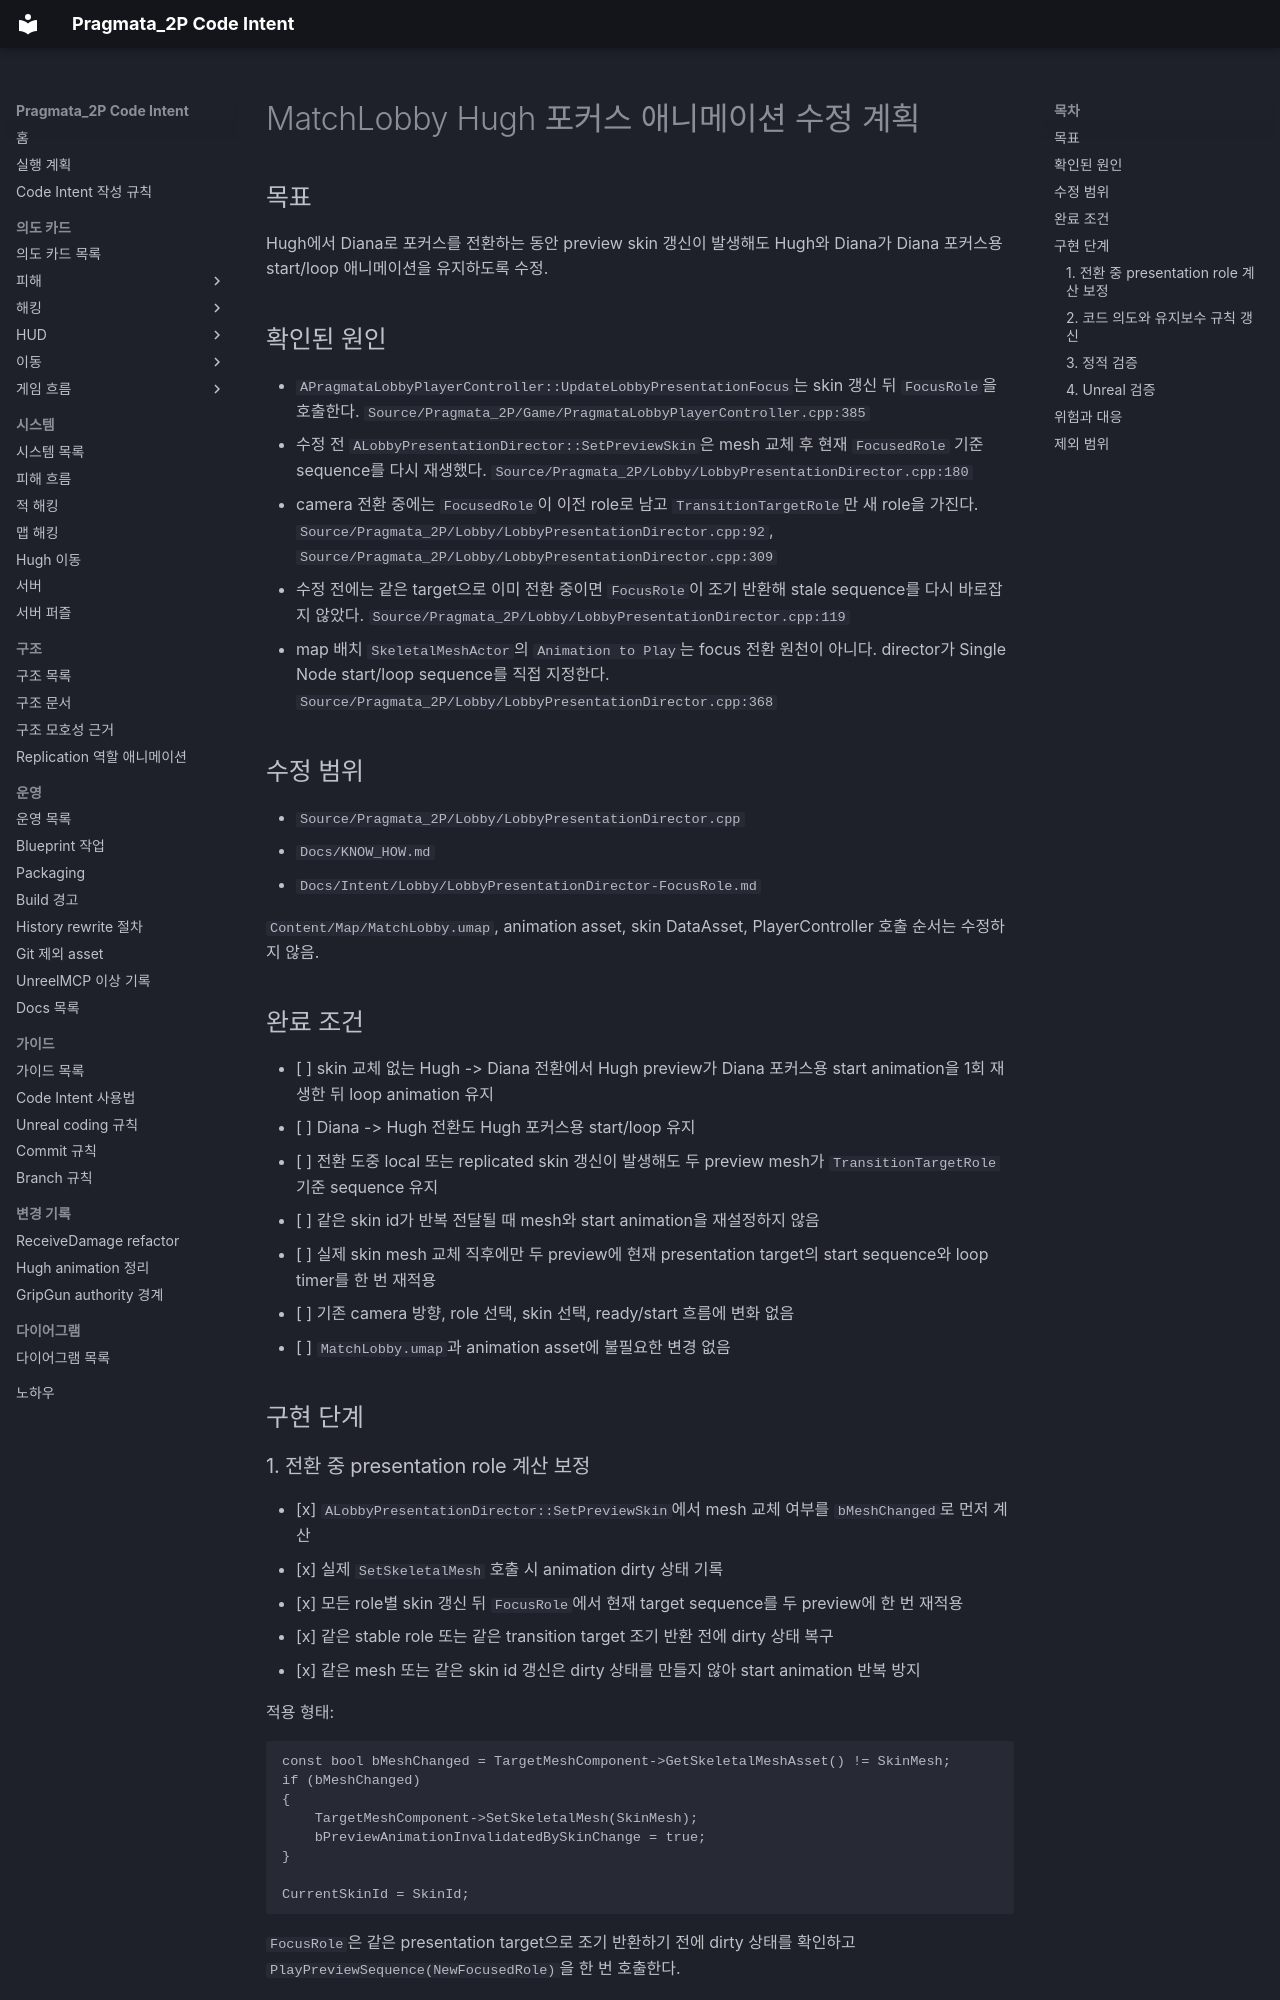

repository: yj9809/Pragmata_2P_Clean · page: Plans/PLAN-match-lobby-hugh-focus-animation.html · generator: mkdocs

# MatchLobby Hugh 포커스 애니메이션 수정 계획

## 목표

Hugh에서 Diana로 포커스를 전환하는 동안 preview skin 갱신이 발생해도 Hugh와 Diana가 Diana 포커스용 start/loop 애니메이션을 유지하도록 수정.

## 확인된 원인

- `APragmataLobbyPlayerController::UpdateLobbyPresentationFocus`는 skin 갱신 뒤 `FocusRole`을 호출한다. `Source/Pragmata_2P/Game/PragmataLobbyPlayerController.cpp:385`
- 수정 전 `ALobbyPresentationDirector::SetPreviewSkin`은 mesh 교체 후 현재 `FocusedRole` 기준 sequence를 다시 재생했다. `Source/Pragmata_2P/Lobby/LobbyPresentationDirector.cpp:180`
- camera 전환 중에는 `FocusedRole`이 이전 role로 남고 `TransitionTargetRole`만 새 role을 가진다. `Source/Pragmata_2P/Lobby/LobbyPresentationDirector.cpp:92`, `Source/Pragmata_2P/Lobby/LobbyPresentationDirector.cpp:309`
- 수정 전에는 같은 target으로 이미 전환 중이면 `FocusRole`이 조기 반환해 stale sequence를 다시 바로잡지 않았다. `Source/Pragmata_2P/Lobby/LobbyPresentationDirector.cpp:119`
- map 배치 `SkeletalMeshActor`의 `Animation to Play`는 focus 전환 원천이 아니다. director가 Single Node start/loop sequence를 직접 지정한다. `Source/Pragmata_2P/Lobby/LobbyPresentationDirector.cpp:368`

## 수정 범위

- `Source/Pragmata_2P/Lobby/LobbyPresentationDirector.cpp`
- `Docs/KNOW_HOW.md`
- `Docs/Intent/Lobby/LobbyPresentationDirector-FocusRole.md`

`Content/Map/MatchLobby.umap`, animation asset, skin DataAsset, PlayerController 호출 순서는 수정하지 않음.

## 완료 조건

- [ ] skin 교체 없는 Hugh -> Diana 전환에서 Hugh preview가 Diana 포커스용 start animation을 1회 재생한 뒤 loop animation 유지
- [ ] Diana -> Hugh 전환도 Hugh 포커스용 start/loop 유지
- [ ] 전환 도중 local 또는 replicated skin 갱신이 발생해도 두 preview mesh가 `TransitionTargetRole` 기준 sequence 유지
- [ ] 같은 skin id가 반복 전달될 때 mesh와 start animation을 재설정하지 않음
- [ ] 실제 skin mesh 교체 직후에만 두 preview에 현재 presentation target의 start sequence와 loop timer를 한 번 재적용
- [ ] 기존 camera 방향, role 선택, skin 선택, ready/start 흐름에 변화 없음
- [ ] `MatchLobby.umap`과 animation asset에 불필요한 변경 없음

## 구현 단계

### 1. 전환 중 presentation role 계산 보정

- [x] `ALobbyPresentationDirector::SetPreviewSkin`에서 mesh 교체 여부를 `bMeshChanged`로 먼저 계산
- [x] 실제 `SetSkeletalMesh` 호출 시 animation dirty 상태 기록
- [x] 모든 role별 skin 갱신 뒤 `FocusRole`에서 현재 target sequence를 두 preview에 한 번 재적용
- [x] 같은 stable role 또는 같은 transition target 조기 반환 전에 dirty 상태 복구
- [x] 같은 mesh 또는 같은 skin id 갱신은 dirty 상태를 만들지 않아 start animation 반복 방지

적용 형태:

```cpp
const bool bMeshChanged = TargetMeshComponent->GetSkeletalMeshAsset() != SkinMesh;
if (bMeshChanged)
{
    TargetMeshComponent->SetSkeletalMesh(SkinMesh);
    bPreviewAnimationInvalidatedBySkinChange = true;
}

CurrentSkinId = SkinId;
```

`FocusRole`은 같은 presentation target으로 조기 반환하기 전에 dirty 상태를 확인하고 `PlayPreviewSequence(NewFocusedRole)`을 한 번 호출한다.
